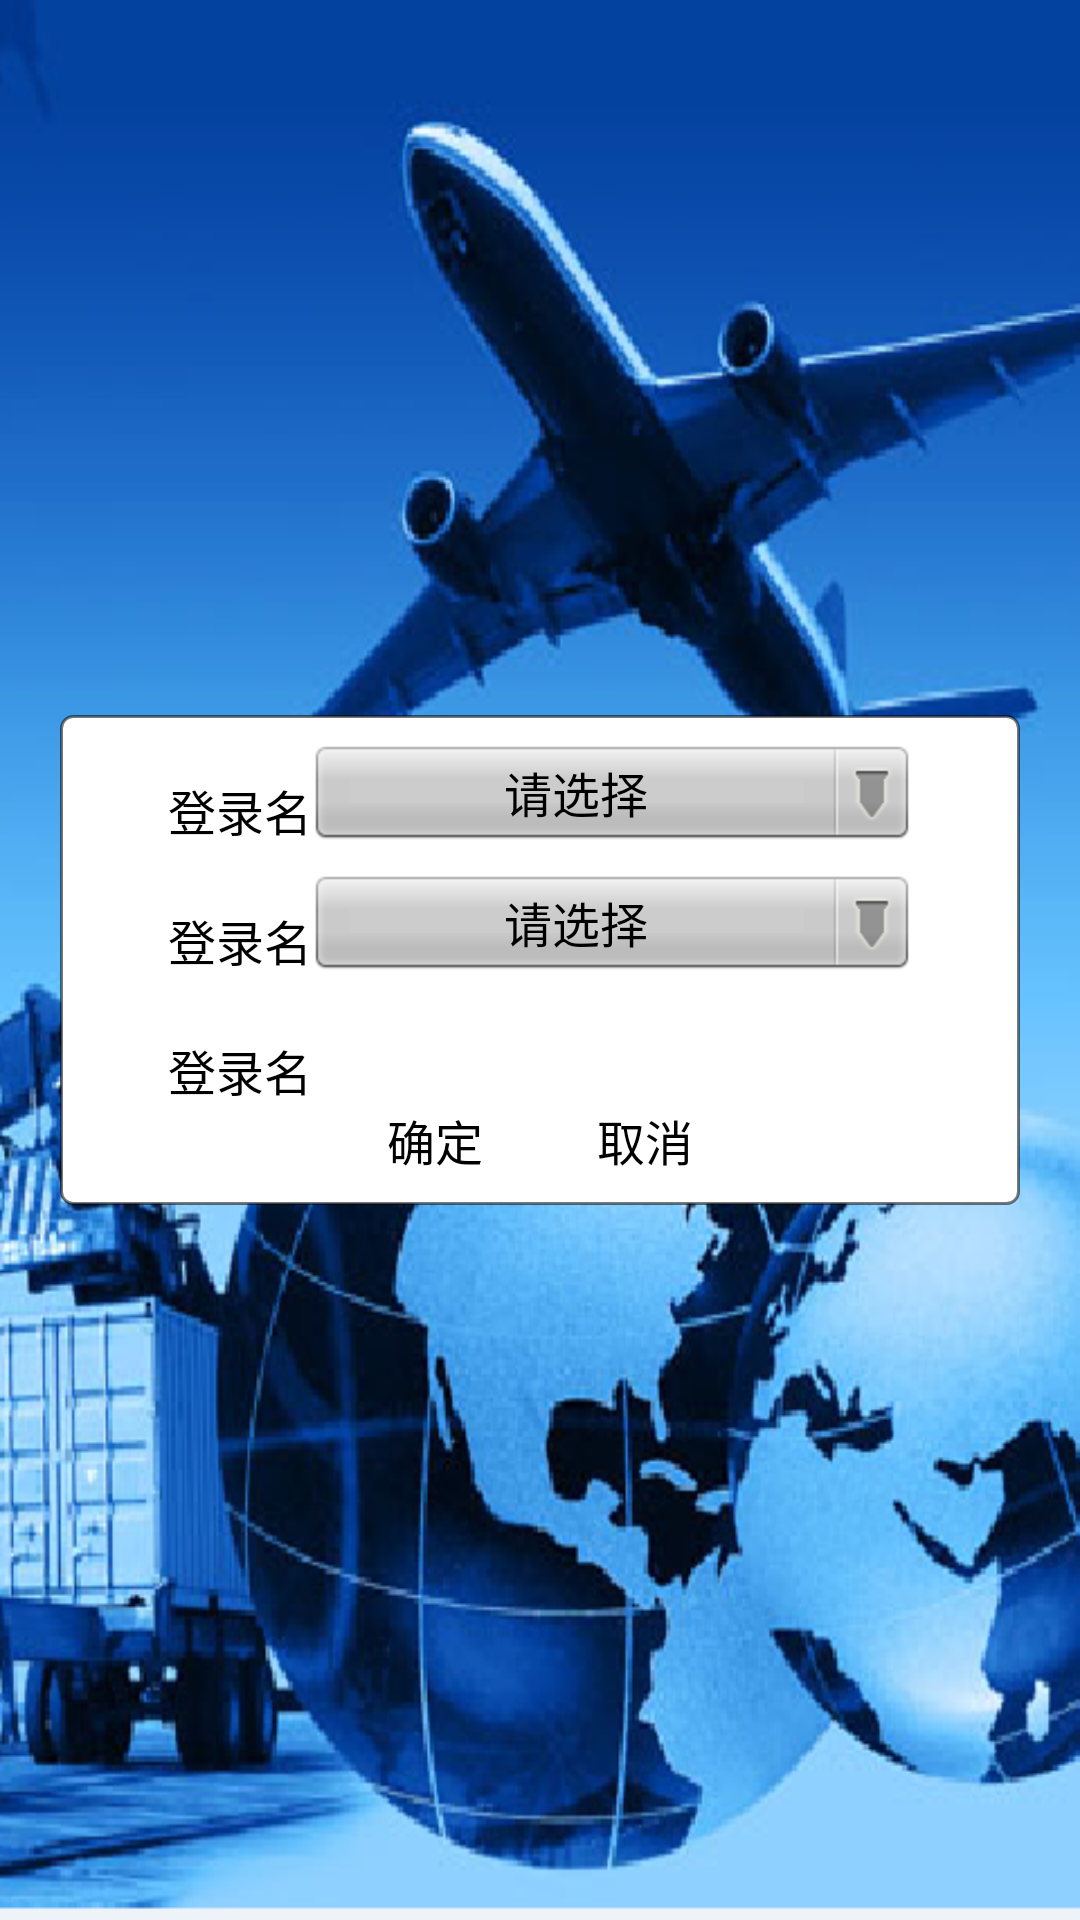

This screen was rendered from an Android layout file. Write that file and the resources it references.
<!-- AndroidManifest.xml: activity theme titlestyle -->
<!-- res/layout/add_station.xml -->
<?xml version="1.0" encoding="utf-8"?>
<LinearLayout xmlns:android="http://schemas.android.com/apk/res/android"
    android:orientation="vertical"
    android:layout_width="fill_parent"
    android:layout_height="fill_parent"
    android:background="@drawable/mainscreen_bg"
  	android:gravity="center"
    >
	<LinearLayout
	    android:orientation="vertical" 
	    style="@style/sub_sys_main_item"
	    android:gravity="center" android:focusable="true"  
	    android:focusableInTouchMode="true"
    >
    	<RelativeLayout android:id="@+id/station_add_province_module"
	    	android:layout_width="wrap_content" android:layout_height="wrap_content"
	    	android:layout_marginTop="10.0dip" 
	    	>
	    	<TextView android:id="@+id/station_add_provincestr"
	    		android:layout_width="wrap_content" android:layout_height="wrap_content"
	    		android:textColor="#000000" android:textSize="16sp"
	    		android:text="@string/loginnamestr" android:paddingTop="10.0dip"
	    		/>
	    	<Button android:id="@+id/station_add_province" android:layout_width="200.0dip"
	     	  	android:layout_height="wrap_content" android:background="@drawable/spinner_btn_dropdown"
	     		android:text="@string/choose"
	     		android:textColor="#000000" android:textSize="16sp"
	     		android:layout_toRightOf="@id/station_add_provincestr"
	     	  />
	    </RelativeLayout>
	    <RelativeLayout android:id="@+id/station_add_city_module"
	    	android:layout_width="wrap_content" android:layout_height="wrap_content"
	    	android:layout_marginTop="10.0dip" 
	    	>
	    	<TextView android:id="@+id/station_add_citystr"
	    		android:layout_width="wrap_content" android:layout_height="wrap_content"
	    		android:textColor="#000000" android:textSize="16sp"
	    		android:text="@string/loginnamestr" android:paddingTop="10.0dip"
	    		/>
	    	<Button android:id="@+id/station_add_city" android:layout_width="200.0dip"
	     	  	android:layout_height="wrap_content" android:background="@drawable/spinner_btn_dropdown"
	     		android:text="@string/choose"
	     		android:textColor="#000000" android:textSize="16sp"
	     		android:layout_toRightOf="@id/station_add_citystr"
	     	  />
	    </RelativeLayout>
	    <RelativeLayout android:id="@+id/station_add_name_module"
	    	android:layout_width="wrap_content" android:layout_height="wrap_content"
	    	android:layout_marginTop="10.0dip" 
	    	>
	    	<TextView android:id="@+id/station_add_namestr"
	    		android:layout_width="wrap_content" android:layout_height="wrap_content"
	    		android:textColor="#000000" android:textSize="16sp"
	    		android:text="@string/loginnamestr" android:paddingTop="10.0dip"
	    		/>
	    	<EditText android:id="@+id/station_add_name"
	    		android:layout_width="200.0dip" android:layout_height="wrap_content"
	    		android:textColor="#000000" android:textSize="16sp"
	    		android:background="@drawable/text_edit"
	    		android:singleLine="true" android:maxLength="20"
	    		android:layout_toRightOf="@id/station_add_namestr"/>
	    </RelativeLayout>
	    <RelativeLayout android:id="@+id/station_add_operate_module"
	    	android:layout_width="wrap_content" android:layout_height="wrap_content"
	    	android:layout_marginBottom="10.0dip"
	    	>
	    	<Button android:id="@+id/station_add_save"
	    		android:layout_width="70.0dip" android:layout_height="wrap_content"
	    		android:background="@drawable/btn"
				android:textSize="@dimen/LargeTextSize"
				android:textColor="#000000"
	    		android:text="@string/save"/>
	    	<Button android:id="@+id/station_add_cancel"
	    		android:layout_width="70.0dip" android:layout_height="wrap_content"
	    		android:background="@drawable/btn"
				android:textSize="@dimen/LargeTextSize"
				android:textColor="#000000"
	    		android:text="@string/cancel"
	    		android:layout_toRightOf="@id/station_add_save"/>
	    </RelativeLayout>
	</LinearLayout>
</LinearLayout>
<!-- resources referenced by this layout -->
<resources>
  <dimen name="LargeTextSize">16.0dip</dimen>
  <!-- drawable btn (drawable-hdpi) -->
  <?xml version="1.0" encoding="utf-8"?>
  <selector
    xmlns:android="http://schemas.android.com/apk/res/android">
      <item android:state_focused="true" android:state_pressed="true" 
      	android:drawable="@drawable/btn_pressed" />
      <item android:state_focused="false" android:state_pressed="true" 
      	android:drawable="@drawable/btn_pressed" />
      <item android:state_focused="false" android:drawable="@drawable/btn_nor" />
  </selector>
  <!-- drawable mainscreen_bg: png bitmap (drawable-hdpi, 232638 bytes) -->
  <!-- drawable spinner_btn_dropdown (drawable-hdpi) -->
  <?xml version="1.0" encoding="utf-8"?>
  <selector
    xmlns:android="http://schemas.android.com/apk/res/android">
      <item android:state_window_focused="false" 
          android:drawable="@drawable/spinner_btn_dropdown_normal" />
      <item android:state_pressed="true" 
          android:drawable="@drawable/spinner_btn_dropdown_press" />
      <item android:state_focused="true" 
          android:state_pressed="false" 
      	android:drawable="@drawable/spinner_btn_dropdown_selected" />
      <item android:drawable="@drawable/spinner_btn_dropdown_normal" />
  </selector>
  <!-- drawable text_edit (drawable-hdpi) -->
  <?xml version="1.0" encoding="utf-8"?>
  <selector
    xmlns:android="http://schemas.android.com/apk/res/android">
      <item android:state_focused="true" android:drawable="@drawable/text_edit_focused" />
      <item android:state_pressed="true" android:drawable="@drawable/text_edit_focused" />
      <item android:drawable="@drawable/text_edit_normal" />
  </selector>
  <string name="cancel">取消</string>
  <string name="choose">请选择</string>
  <string name="loginnamestr">登录名</string>
  <string name="save">确定</string>
  <style name="sub_sys_main_item">
          <item name="android:background">@drawable/bg_sub_sys_main_common</item>
          <item name="android:layout_width">fill_parent</item>
          <item name="android:layout_height">wrap_content</item>
          <item name="android:layout_margin">20.0dip</item>
      </style>
  <style name="titlestyle" parent="android:Theme">
  		<item name="android:windowTitleSize">40dip</item>
  		<item name="android:windowTitleBackgroundStyle">@style/TitleBackgroundColor</item>
  	</style>
  <!-- drawable bg_sub_sys_main_common (drawable-hdpi) -->
  <?xml version="1.0" encoding="utf-8"?>
  <shape android:shape="rectangle"
    xmlns:android="http://schemas.android.com/apk/res/android">
      <solid android:color="#ffffff" />
      <corners android:radius="4.0dip" />
      <stroke android:width="1.0dip" android:color="#85000000" />
  </shape>
  <style name="TitleBackgroundColor">
  		<item name="android:background">#B5D0E3</item> 
  	</style>
</resources>
